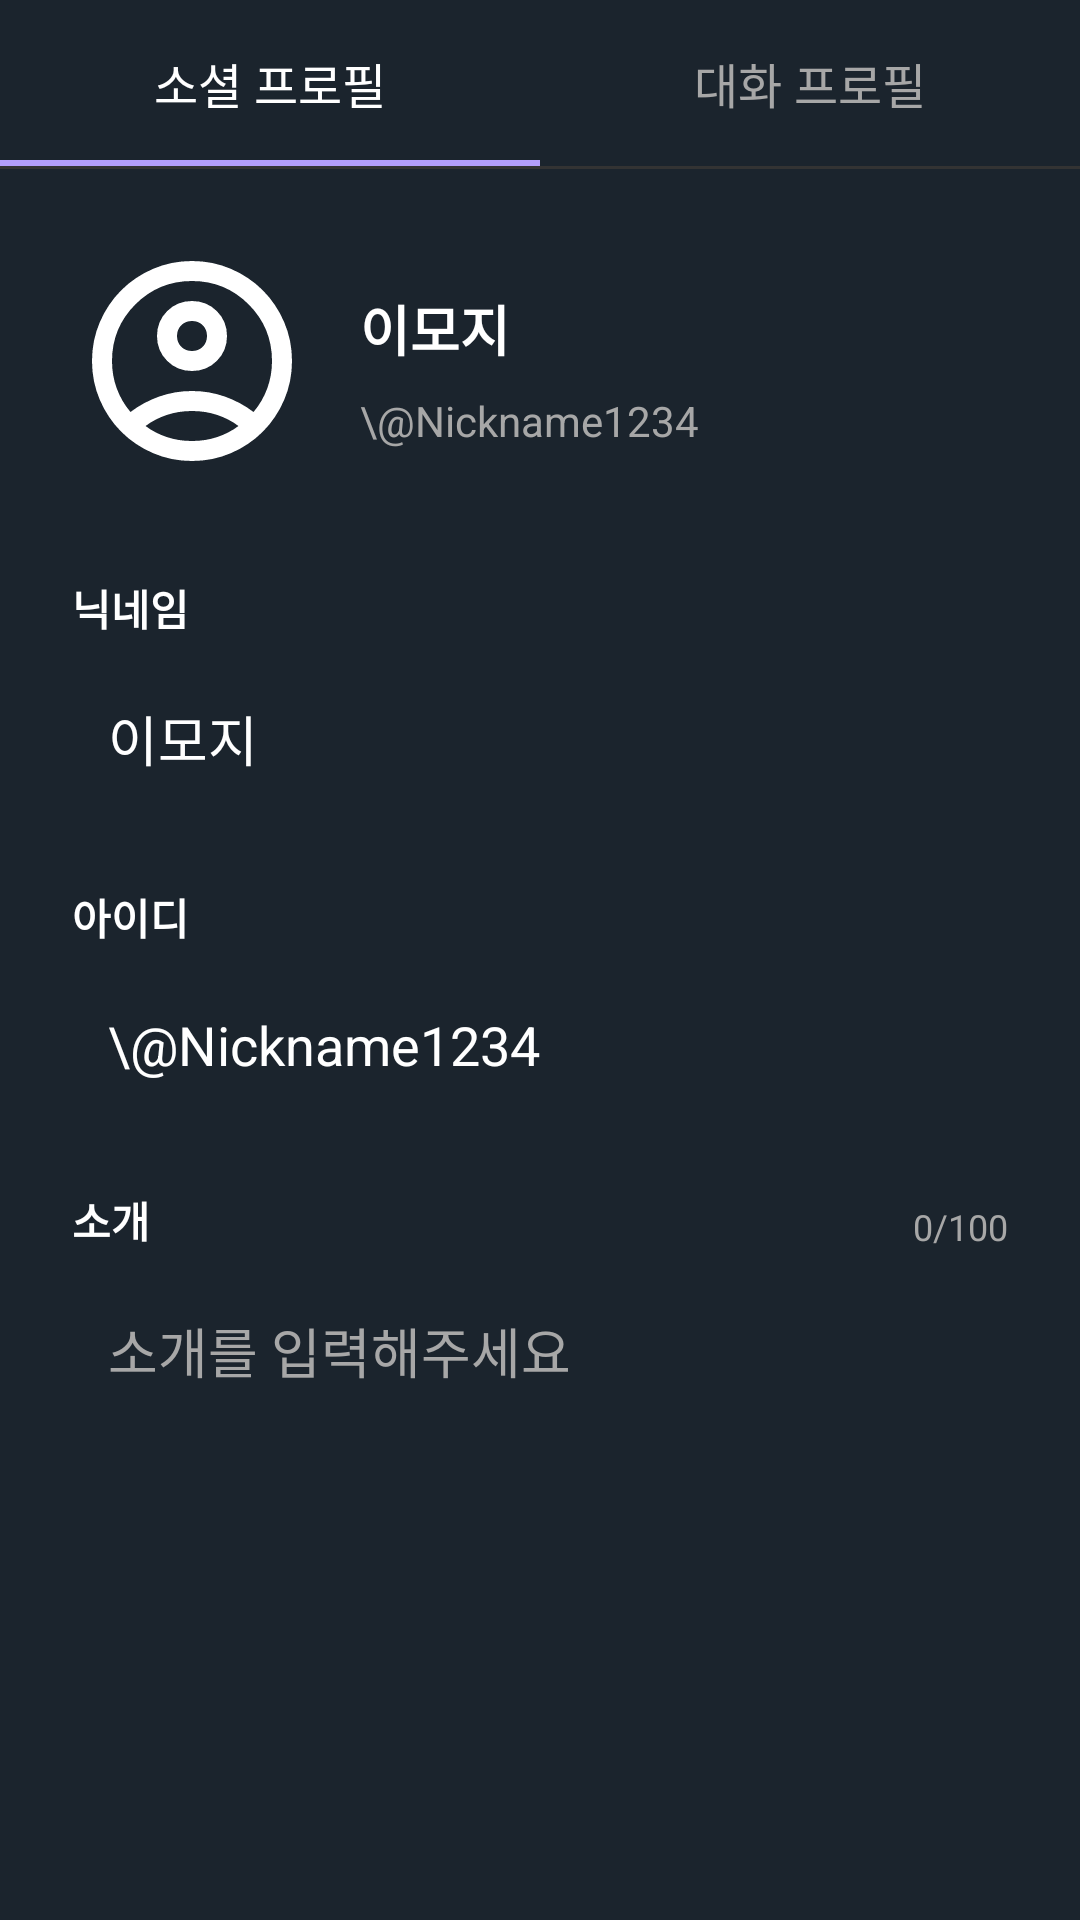

Android layout source for this screen:
<!-- AndroidManifest.xml: application theme Theme.Persona -->
<!-- res/layout/fragment_edit_profile.xml -->
<?xml version="1.0" encoding="utf-8"?>
<layout xmlns:android="http://schemas.android.com/apk/res/android"
    xmlns:app="http://schemas.android.com/apk/res-auto"
    xmlns:tools="http://schemas.android.com/tools">

    <data>
        <variable
            name="viewModel"
            type="com.meta.emogi.views.profile.editprofile.EditProfileViewModel" />
    </data>

    <androidx.constraintlayout.widget.ConstraintLayout
        android:layout_width="match_parent"
        android:layout_height="match_parent">

        
        <androidx.constraintlayout.widget.ConstraintLayout
            android:id="@+id/tabs_container"
            android:layout_width="match_parent"
            android:layout_height="wrap_content"
            app:layout_constraintTop_toTopOf="parent">

            <TextView
                android:id="@+id/tab_social"
                android:layout_width="0dp"
                android:layout_height="wrap_content"
                android:text="소셜 프로필"
                android:gravity="center"
                android:padding="16dp"
                android:textColor="@color/white"
                android:textSize="16sp"
                app:layout_constraintStart_toStartOf="parent"
                app:layout_constraintEnd_toStartOf="@id/tab_chat"
                app:layout_constraintTop_toTopOf="parent"/>

            <TextView
                android:id="@+id/tab_chat"
                android:layout_width="0dp"
                android:layout_height="wrap_content"
                android:text="대화 프로필"
                android:gravity="center"
                android:padding="16dp"
                android:textColor="@color/gray"
                android:textSize="16sp"
                app:layout_constraintStart_toEndOf="@id/tab_social"
                app:layout_constraintEnd_toEndOf="parent"
                app:layout_constraintTop_toTopOf="parent"/>

            
            <View
                android:id="@+id/tab_indicator"
                android:layout_width="0dp"
                android:layout_height="2dp"
                android:background="#B39EFA"
                app:layout_constraintBottom_toBottomOf="parent"
                app:layout_constraintStart_toStartOf="@id/tab_social"
                app:layout_constraintEnd_toEndOf="@id/tab_social"/>

        </androidx.constraintlayout.widget.ConstraintLayout>

        <View
            android:id="@+id/divider"
            android:layout_width="match_parent"
            android:layout_height="1dp"
            android:background="#333333"
            app:layout_constraintTop_toBottomOf="@id/tabs_container"/>


        
        <androidx.constraintlayout.widget.ConstraintLayout
            android:id="@+id/layout_social_profile"
            android:layout_width="match_parent"
            android:layout_height="0dp"
            android:padding="24dp"
            android:visibility="visible"
            app:layout_constraintTop_toBottomOf="@id/divider"
            app:layout_constraintBottom_toBottomOf="parent">

            <com.google.android.material.imageview.ShapeableImageView
                android:id="@+id/social_profile_image"
                android:layout_width="80dp"
                android:layout_height="80dp"
                android:src="@drawable/ic_profile"
                app:layout_constraintStart_toStartOf="parent"
                app:layout_constraintTop_toTopOf="parent"/>

            <TextView
                android:layout_width="wrap_content"
                android:layout_height="wrap_content"
                android:text="이모지"
                android:textColor="@color/white"
                android:textSize="18sp"
                android:textStyle="bold"
                android:layout_marginStart="16dp"
                app:layout_constraintStart_toEndOf="@id/social_profile_image"
                app:layout_constraintTop_toTopOf="@id/social_profile_image"
                android:layout_marginTop="16dp"/>

             <TextView
                android:layout_width="wrap_content"
                android:layout_height="wrap_content"
                android:text="\@Nickname1234"
                android:textColor="@color/gray"
                android:textSize="14sp"
                android:layout_marginStart="16dp"
                app:layout_constraintStart_toEndOf="@id/social_profile_image"
                app:layout_constraintTop_toBottomOf="@id/social_profile_image"
                android:layout_marginTop="-30dp"/>


            <TextView
                android:id="@+id/label_nickname"
                android:layout_width="wrap_content"
                android:layout_height="wrap_content"
                android:text="닉네임"
                android:textColor="@color/white"
                android:textStyle="bold"
                android:layout_marginTop="32dp"
                app:layout_constraintTop_toBottomOf="@id/social_profile_image"
                app:layout_constraintStart_toStartOf="parent"/>

            <EditText
                android:id="@+id/input_nickname"
                android:layout_width="match_parent"
                android:layout_height="wrap_content"
                android:layout_marginTop="8dp"
                android:background="@drawable/bg_edittext"
                android:padding="12dp"
                android:text="이모지"
                android:textColor="@color/white"
                app:layout_constraintTop_toBottomOf="@id/label_nickname"/>

             <TextView
                android:id="@+id/label_id"
                android:layout_width="wrap_content"
                android:layout_height="wrap_content"
                android:text="아이디"
                android:textColor="@color/white"
                android:textStyle="bold"
                android:layout_marginTop="24dp"
                app:layout_constraintTop_toBottomOf="@id/input_nickname"
                app:layout_constraintStart_toStartOf="parent"/>

            <EditText
                android:id="@+id/input_id"
                android:layout_width="match_parent"
                android:layout_height="wrap_content"
                android:layout_marginTop="8dp"
                android:background="@drawable/bg_edittext"
                android:padding="12dp"
                android:text="\@Nickname1234"
                android:textColor="@color/white"
                app:layout_constraintTop_toBottomOf="@id/label_id"/>


             <TextView
                android:id="@+id/label_bio"
                android:layout_width="wrap_content"
                android:layout_height="wrap_content"
                android:text="소개"
                android:textColor="@color/white"
                android:textStyle="bold"
                android:layout_marginTop="24dp"
                app:layout_constraintTop_toBottomOf="@id/input_id"
                app:layout_constraintStart_toStartOf="parent"/>

             <TextView
                android:layout_width="wrap_content"
                android:layout_height="wrap_content"
                android:text="0/100"
                android:textColor="@color/gray"
                android:textSize="12sp"
                app:layout_constraintBottom_toBottomOf="@id/label_bio"
                app:layout_constraintEnd_toEndOf="parent"/>

            <EditText
                android:id="@+id/input_bio"
                android:layout_width="match_parent"
                android:layout_height="wrap_content"
                android:layout_marginTop="8dp"
                android:background="@drawable/bg_edittext"
                android:padding="12dp"
                android:hint="소개를 입력해주세요"
                android:textColorHint="@color/gray"
                android:textColor="@color/white"
                app:layout_constraintTop_toBottomOf="@id/label_bio"/>

        </androidx.constraintlayout.widget.ConstraintLayout>

        
        <androidx.constraintlayout.widget.ConstraintLayout
            android:id="@+id/layout_chat_profile"
            android:layout_width="match_parent"
            android:layout_height="0dp"
            android:padding="16dp"
            android:visibility="gone"
            app:layout_constraintTop_toBottomOf="@id/divider"
            app:layout_constraintBottom_toBottomOf="parent">

            <androidx.constraintlayout.widget.ConstraintLayout
                android:id="@+id/btn_add_profile"
                android:layout_width="match_parent"
                android:layout_height="wrap_content"
                app:layout_constraintTop_toTopOf="parent">
                
                 <TextView
                    android:layout_width="wrap_content"
                    android:layout_height="wrap_content"
                    android:text="대화 프로필 추가"
                    android:textColor="@color/white"
                    android:textSize="16sp"
                    android:textStyle="bold"
                    android:paddingVertical="12dp"
                    android:drawableStart="@drawable/ic_add"
                    android:drawablePadding="8dp"
                    app:layout_constraintTop_toTopOf="parent"
                    app:layout_constraintBottom_toBottomOf="parent"
                    app:layout_constraintStart_toStartOf="parent"/>
            </androidx.constraintlayout.widget.ConstraintLayout>

            <androidx.recyclerview.widget.RecyclerView
                android:id="@+id/rv_chat_profiles"
                android:layout_width="match_parent"
                android:layout_height="0dp"
                android:layout_marginTop="16dp"
                tools:listitem="@layout/item_chat_profile"
                app:layout_constraintTop_toBottomOf="@id/btn_add_profile"
                app:layout_constraintBottom_toBottomOf="parent"/>

        </androidx.constraintlayout.widget.ConstraintLayout>

    </androidx.constraintlayout.widget.ConstraintLayout>
</layout>
<!-- res/layout/item_chat_profile.xml (included above) -->
<?xml version="1.0" encoding="utf-8"?>
<androidx.constraintlayout.widget.ConstraintLayout xmlns:android="http://schemas.android.com/apk/res/android"
    xmlns:app="http://schemas.android.com/apk/res-auto"
    android:layout_width="match_parent"
    android:layout_height="wrap_content"
    android:paddingVertical="12dp">

    <com.google.android.material.imageview.ShapeableImageView
        android:id="@+id/profile_image"
        android:layout_width="56dp"
        android:layout_height="56dp"
        android:src="@drawable/ic_profile"
        app:layout_constraintStart_toStartOf="parent"
        app:layout_constraintTop_toTopOf="parent"
        app:layout_constraintBottom_toBottomOf="parent"/>

    <TextView
        android:id="@+id/profile_name"
        android:layout_width="wrap_content"
        android:layout_height="wrap_content"
        android:text="이모지"
        android:textColor="@color/white"
        android:textStyle="bold"
        android:textSize="16sp"
        android:layout_marginStart="16dp"
        app:layout_constraintStart_toEndOf="@id/profile_image"
        app:layout_constraintTop_toTopOf="@id/profile_image"/>

    <TextView
        android:layout_width="wrap_content"
        android:layout_height="wrap_content"
        android:text="기본"
        android:background="#333333"
        android:textColor="#AAAAAA"
        android:textSize="10sp"
        android:paddingHorizontal="4dp"
        android:paddingVertical="2dp"
        android:layout_marginStart="8dp"
        app:layout_constraintStart_toEndOf="@id/profile_name"
        app:layout_constraintBottom_toBottomOf="@id/profile_name"
        app:layout_constraintTop_toTopOf="@id/profile_name"/>

    <TextView
        android:id="@+id/profile_desc"
        android:layout_width="wrap_content"
        android:layout_height="wrap_content"
        android:text="소개를 입력해주세요"
        android:textColor="@color/gray"
        android:textSize="14sp"
        android:layout_marginTop="4dp"
        app:layout_constraintStart_toStartOf="@id/profile_name"
        app:layout_constraintTop_toBottomOf="@id/profile_name"/>

    <ImageView
        android:id="@+id/btn_edit"
        android:layout_width="24dp"
        android:layout_height="24dp"
        app:tint="@color/gray"
        app:layout_constraintEnd_toEndOf="parent"
        app:layout_constraintBottom_toBottomOf="parent"
        app:layout_constraintTop_toTopOf="parent"/>

</androidx.constraintlayout.widget.ConstraintLayout>
<!-- resources referenced by this layout -->
<resources>
  <color name="gray">#A7A7A7</color>
  <color name="white">#FFFFFFFF</color>
  <!-- drawable ic_profile (drawable) -->
  <vector xmlns:android="http://schemas.android.com/apk/res/android"
      android:width="24dp"
      android:height="24dp"
      android:viewportWidth="960"
      android:viewportHeight="960"
      android:tint="@color/icon_color_white">
    <path
        android:fillColor="@android:color/white"
        android:pathData="M234,684Q285,645 348,622.5Q411,600 480,600Q549,600 612,622.5Q675,645 726,684Q761,643 780.5,591Q800,539 800,480Q800,347 706.5,253.5Q613,160 480,160Q347,160 253.5,253.5Q160,347 160,480Q160,539 179.5,591Q199,643 234,684ZM480,520Q421,520 380.5,479.5Q340,439 340,380Q340,321 380.5,280.5Q421,240 480,240Q539,240 579.5,280.5Q620,321 620,380Q620,439 579.5,479.5Q539,520 480,520ZM480,880Q397,880 324,848.5Q251,817 197,763Q143,709 111.5,636Q80,563 80,480Q80,397 111.5,324Q143,251 197,197Q251,143 324,111.5Q397,80 480,80Q563,80 636,111.5Q709,143 763,197Q817,251 848.5,324Q880,397 880,480Q880,563 848.5,636Q817,709 763,763Q709,817 636,848.5Q563,880 480,880ZM480,800Q533,800 580,784.5Q627,769 666,740Q627,711 580,695.5Q533,680 480,680Q427,680 380,695.5Q333,711 294,740Q333,769 380,784.5Q427,800 480,800ZM480,440Q506,440 523,423Q540,406 540,380Q540,354 523,337Q506,320 480,320Q454,320 437,337Q420,354 420,380Q420,406 437,423Q454,440 480,440ZM480,380Q480,380 480,380Q480,380 480,380Q480,380 480,380Q480,380 480,380Q480,380 480,380Q480,380 480,380Q480,380 480,380Q480,380 480,380ZM480,740Q480,740 480,740Q480,740 480,740Q480,740 480,740Q480,740 480,740Q480,740 480,740Q480,740 480,740Q480,740 480,740Q480,740 480,740Z"/>
  </vector>
  <style name="Theme.Persona" parent="Base.Theme.Persona" />
  <color name="icon_color_white">@color/white</color>
  <style name="Base.Theme.Persona" parent="Theme.AppCompat.NoActionBar">
          <item name="android:windowBackground">@color/emozi2_default_bg</item>
          <item name="android:textColor">@color/color_default_text</item>
          <item name="android:buttonStyle">@style/MyButtonStyle</item>
          <item name="colorAccent">@color/white</item> 
          <item name="colorPrimary">@color/white</item> 
          <item name="colorPrimaryDark">@color/white</item> 
          <item name="colorOnPrimary">@color/black</item> 
          <item name="colorOnSecondary">@color/black</item> 
          <item name="colorSecondary">@color/white</item> 
          <item name="colorOnBackground">@color/color_default_text</item> 
          <item name="android:navigationBarColor">@android:color/transparent</item>
          <item name="android:windowLightStatusBar">true</item>
          <item name="colorControlActivated">@color/yellow</item>
          <item name="android:statusBarColor">@color/main_black</item>
          <item name="android:windowAnimationStyle">@null</item>
      </style>
  <color name="emozi2_default_bg">#1B242D</color>
  <color name="color_default_text">@color/white</color>
  <style name="MyButtonStyle" parent="Widget.AppCompat.Button">
          <item name="android:background">@drawable/drawable_background_default_button</item>
          <item name="android:textColor">@color/color_default_text</item>
          <item name="android:backgroundTint">@null</item>
          <item name="backgroundTint">@null</item>
      </style>
  <color name="black">#FF000000</color>
  <color name="yellow">#FFD400</color>
  <color name="main_black">#1C1D23</color>
  <!-- drawable drawable_background_default_button (drawable) -->
  <shape xmlns:android="http://schemas.android.com/apk/res/android">
      
      <solid android:color="@color/color_default_background" /> 
  
      
      <stroke
          android:width="1dp"
          android:color="#FFFFFF" /> 
  
      
      <corners android:radius="8dp" /> 
  </shape>
  <color name="color_default_background">#1C1D23</color>
</resources>
